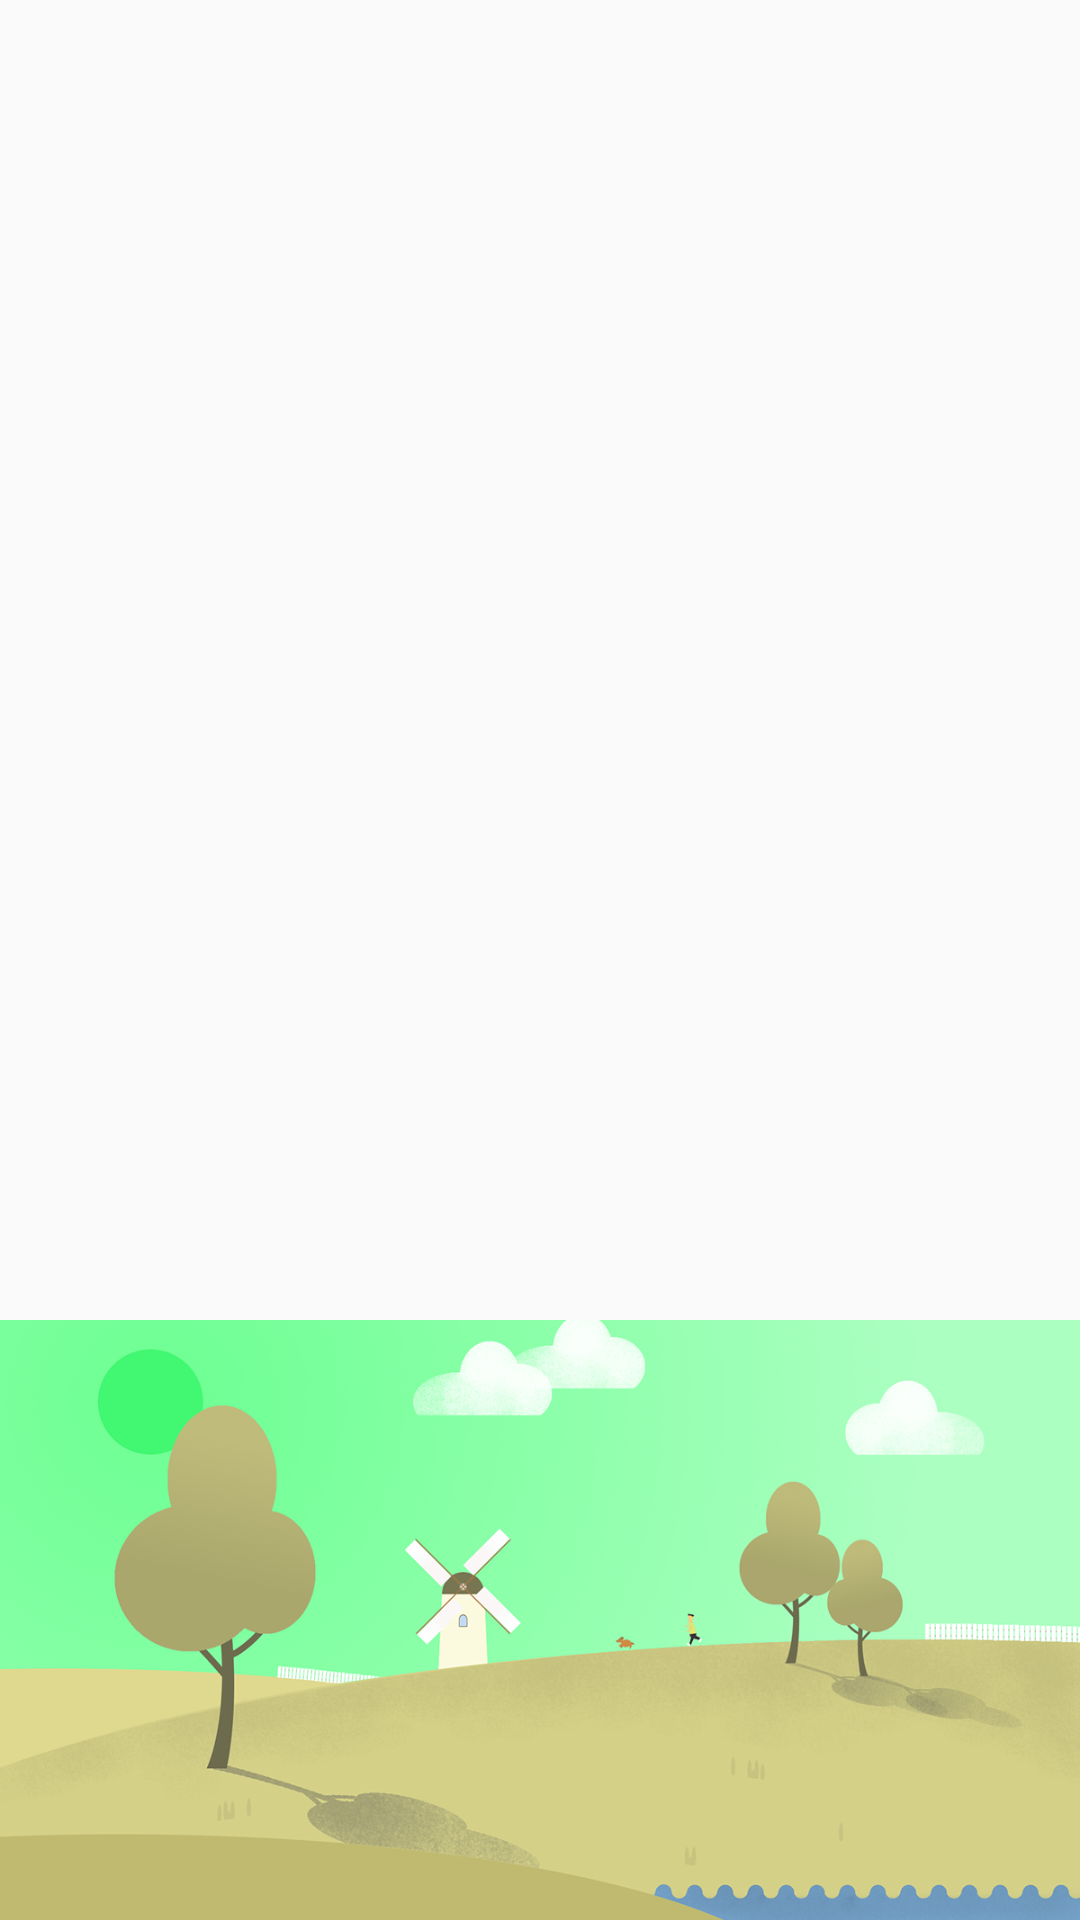

Reconstruct the res/layout file that produces this screen, plus the resources it refers to.
<!-- AndroidManifest.xml: application theme AppTheme -->
<!-- res/layout/view_drawer_header.xml -->
<?xml version="1.0" encoding="utf-8"?>
<FrameLayout xmlns:android="http://schemas.android.com/apk/res/android"
    android:layout_width="match_parent"
    android:layout_height="wrap_content"
    android:orientation="vertical">

    <ImageView
        android:id="@+id/imageView"
        android:layout_width="wrap_content"
        android:layout_height="200dp"
        android:layout_gravity="center_horizontal|bottom"
        android:scaleType="centerCrop"
        android:src="@drawable/intro_1" />
</FrameLayout>
<!-- resources referenced by this layout -->
<resources>
  <!-- drawable intro_1: png bitmap (drawable, 488328 bytes) -->
  <style name="AppTheme" parent="Theme.AppCompat.Light.NoActionBar">
          <item name="colorPrimary">@color/colorPrimary</item>
          <item name="colorPrimaryDark">@color/colorPrimaryDark</item>
          <item name="colorAccent">@color/colorAccent</item>
          <item name="android:windowTranslucentStatus">true</item>
      </style>
  <color name="colorPrimary">#009688</color>
  <color name="colorPrimaryDark">#00796B</color>
  <color name="colorAccent">#FFC107</color>
</resources>
